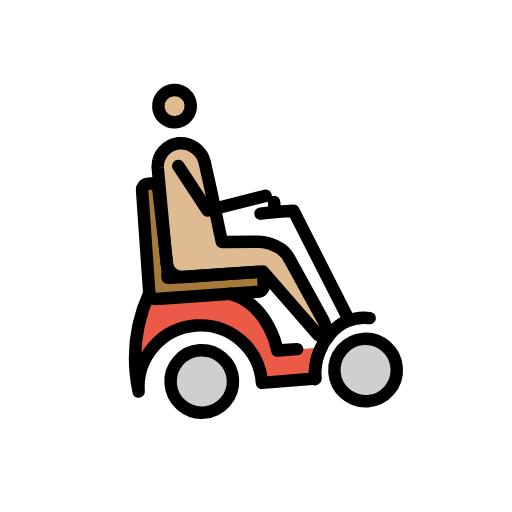
t = 0.00 s
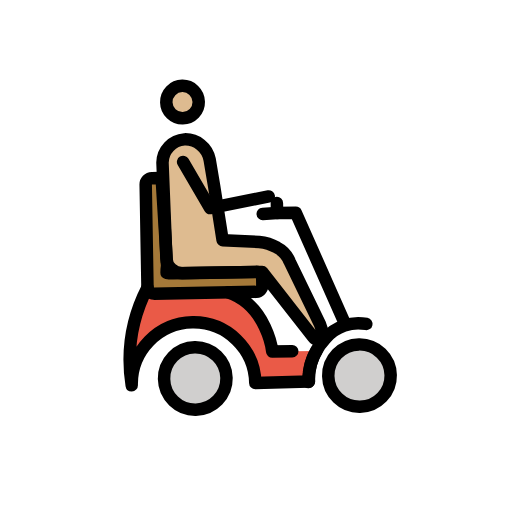
t = 0.43 s
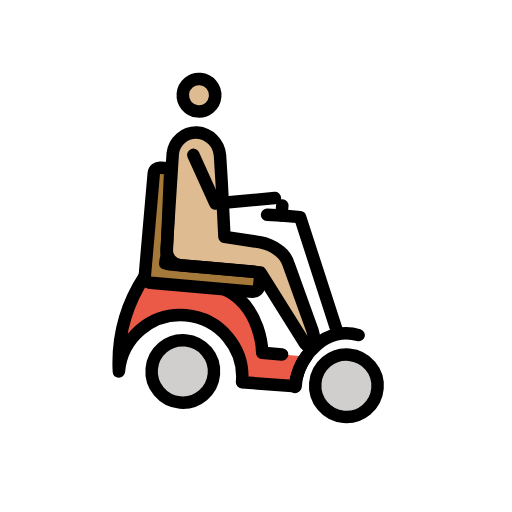
t = 1.28 s
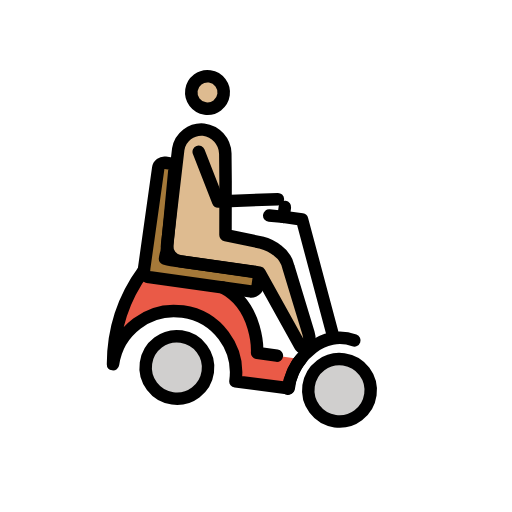
t = 1.70 s
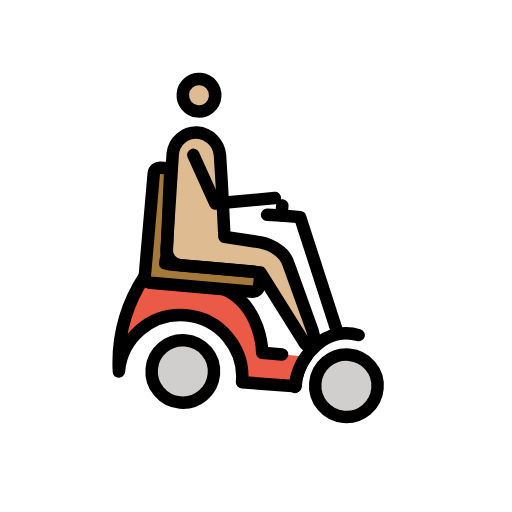
t = 2.13 s
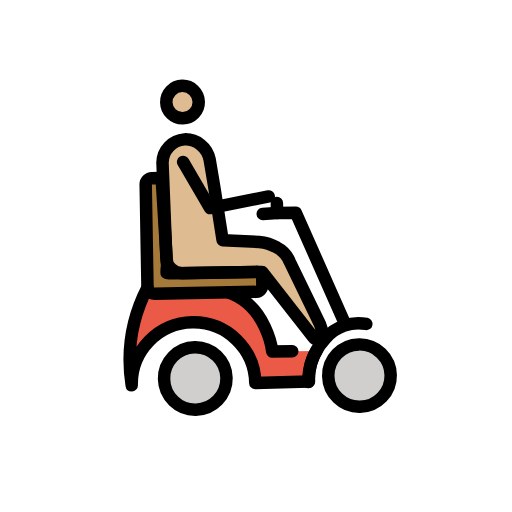
t = 2.98 s

The animated SVG that drew these frames (rendered in a browser with its animation timeline set to each time). Animation: 1 SMIL element (animateTransform=1); one cycle of 3.40 s, repeats indefinitely.

<?xml version='1.0' encoding='utf-8'?>
<svg xmlns="http://www.w3.org/2000/svg" id="emoji" viewBox="-5 -5 82 82" width="200" height="200" role="img">
  <title>OpenMoji: man in motorized wheelchair: medium-light skin tone, facing right</title><g><g id="color" transform="scale(-1, 1) translate(-72, 0)">
    <circle cx="46.0647" cy="55.4408" r="5" fill="#d0cfce" />
    <circle cx="19.7647" cy="55.4408" r="5" fill="#d0cfce" />
    <path fill="#ea5a47" d="M40.5647,41.7408c-6.2,2.2-6.9,9.6-6.9,9.6l-6.9021.0206,1.1021,4.8794,8.6.1h0a9.9,9.9,0,0,1,19.8,0,25.5081,25.5081,0,0,0-2.8-15.6" />
    <path fill="#a57939" d="M50.3648,38.4408a4.5375,4.5375,0,0,1-1,.1h-13.3a1.0021,1.0021,0,0,0-1,1v1.2a1.0754,1.0754,0,0,0,1,1h16.4a1.0754,1.0754,0,0,0,1-1v-16.5a1.0021,1.0021,0,0,0-1-1h-1.2c-.5,0-.4192.4315-.4192,1.0315l-.5808,13.0685A7.4642,7.4642,0,0,1,50.3648,38.4408Z" />
  </g>
  <g id="skin" transform="scale(-1, 1) translate(-72, 0)">
    <circle cx="47.5292" cy="11.2407" r="2.5993" fill="#debb90" />
    <path fill="#debb90" d="M35.0155,33.9542l5.8363-.3724.0356-.0343,1.1978-8.6156.6513-4.3151a3.9744,3.9744,0,0,1,3.9785-3.2913h0a3.7838,3.7838,0,0,1,3.5809,3.6439L49.94,36.2957a2.5073,2.5073,0,0,1-2.5066,2.4491H42.9114l-8.2679.0258L26.8907,49.1725c-.3652.5478-1.2438.2714-1.452-.3532A5.0532,5.0532,0,0,1,25.91,46.7l4.2951-9.5055a4.365,4.365,0,0,1,2.0179-2.3h0A6.7132,6.7132,0,0,1,35.0155,33.9542Z" />
  </g>
  <g id="line" transform="scale(-1, 1) translate(-72, 0)">
    <circle cx="47.3368" cy="11.1445" r="2.5993" fill="none" stroke="#000" stroke-miterlimit="10" stroke-width="2" />
    <path fill="none" stroke="#000" stroke-linecap="round" stroke-linejoin="round" stroke-width="2" d="M35.4329,33.7536l5.8364-.3724.0355-.0344,1.1978-8.6155.6513-4.3151a3.9744,3.9744,0,0,1,3.9785-3.2913h0a3.7838,3.7838,0,0,1,3.5809,3.6439L50.357,36.0951A2.5073,2.5073,0,0,1,47.85,38.5442H43.3288l-8.2679.0258-7.974,10.5633c-.3652.5478-1.283.6246-1.4912,0a4.2411,4.2411,0,0,1,.3532-2.0406l4.6732-10.0985a4.3656,4.3656,0,0,1,2.0179-2.3h0A6.715,6.715,0,0,1,35.4329,33.7536Z" />
    <polyline fill="none" stroke="#000" stroke-linecap="round" stroke-linejoin="round" stroke-width="2" points="47.409 20.737 43.218 28.194 33.794 26.495" />
    <path fill="none" stroke="#000" stroke-linecap="round" stroke-linejoin="round" stroke-width="2" d="M26.5647,51.3408a8.8792,8.8792,0,0,1,1.3,4.9l8.6.1h0a9.9,9.9,0,0,1,19.8,0,25.5081,25.5081,0,0,0-2.8-15.6" />
    <path fill="none" stroke="#000" stroke-linecap="round" stroke-linejoin="round" stroke-width="2" d="M40.5647,41.7408c-6.2,2.2-6.9,9.6-6.9,9.6h-3.2" />
    <path fill="none" stroke="#000" stroke-linecap="round" stroke-linejoin="round" stroke-width="2" d="M50.3648,38.4408a4.5375,4.5375,0,0,1-1,.1h-13.3a1.0021,1.0021,0,0,0-1,1v1.2a1.0754,1.0754,0,0,0,1,1h16.4a1.0754,1.0754,0,0,0,1-1v-16.5a1.0021,1.0021,0,0,0-1-1h-1.2c-.5,0-.4192.4315-.4192,1.0315l-.5808,13.0685A7.4642,7.4642,0,0,1,50.3648,38.4408Z" />
    <circle cx="19.7653" cy="55.4404" r="4.9999" fill="none" stroke="#000" stroke-miterlimit="10" stroke-width="2" />
    <circle cx="46.0647" cy="55.4408" r="5" fill="none" stroke="#000" stroke-miterlimit="10" stroke-width="2" />
    <path fill="none" stroke="#000" stroke-linecap="round" stroke-linejoin="round" stroke-width="2" d="M27.9647,56.3408a6.602,6.602,0,0,0-.1-1.4,9.9842,9.9842,0,0,0-2.8-5.6,6.8638,6.8638,0,0,0-6.5391-2.1518" />
    <polyline fill="none" stroke="#000" stroke-linecap="round" stroke-linejoin="round" stroke-width="2" points="22.108 46.682 29.508 29.182 32.508 29.182 34.808 29.282" />
    <line x1="32.5081" x2="32.5081" y1="27.5818" y2="29.1818" fill="none" stroke="#000" stroke-linecap="round" stroke-linejoin="round" stroke-width="2" />
  </g>
<animateTransform attributeName="transform" type="rotate" values="-4 36 36;8 36 36;-4 36 36" dur="3.4s" repeatCount="indefinite" /></g></svg>
